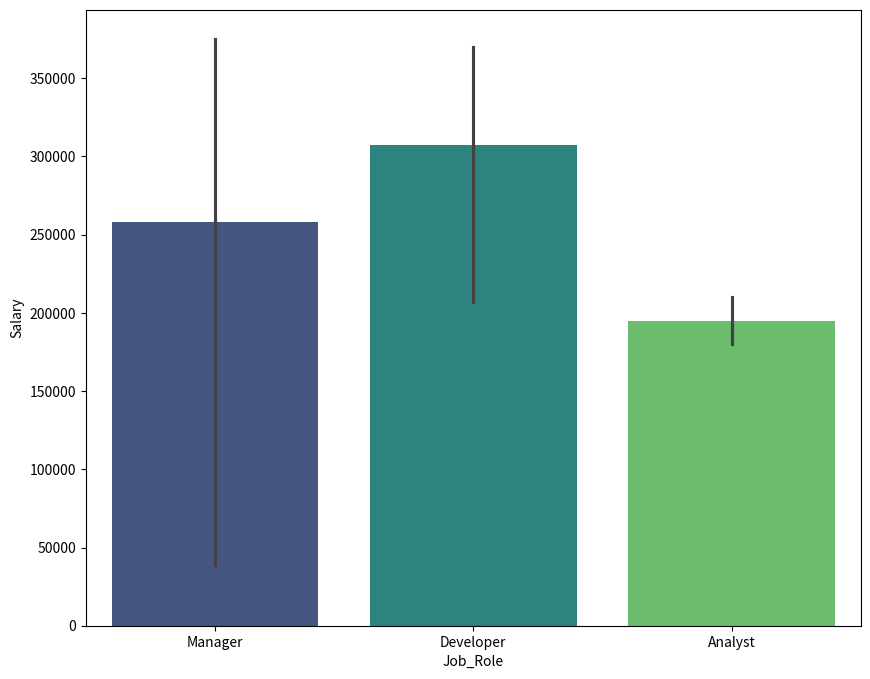

The matplotlib source for this figure: (Note: this script raises an exception after producing the figure.)
import seaborn as sns
import matplotlib.pyplot as plt
import pandas as pd 
data={
      'Job_Role':['Manager','Developer','Analyst','Manager','Developer',
                  'Analyst','Manager','Developer','Analyst','Developer'],
      'Salary':[120000,85000,65000,125000,87000,
                70000,13000,95000,60000,40000]}
df=pd.DataFrame(data)
plt.figure(figsize=(10,8))
sns.barplot(x='Job_Role',y='Salary',data=df,estimator=sum,palette='viridis')
plt.tittle('salary Distribution by Job Role')
plt.xlable('Job Role')
plt.ylable('Total Salary')
plt.show()